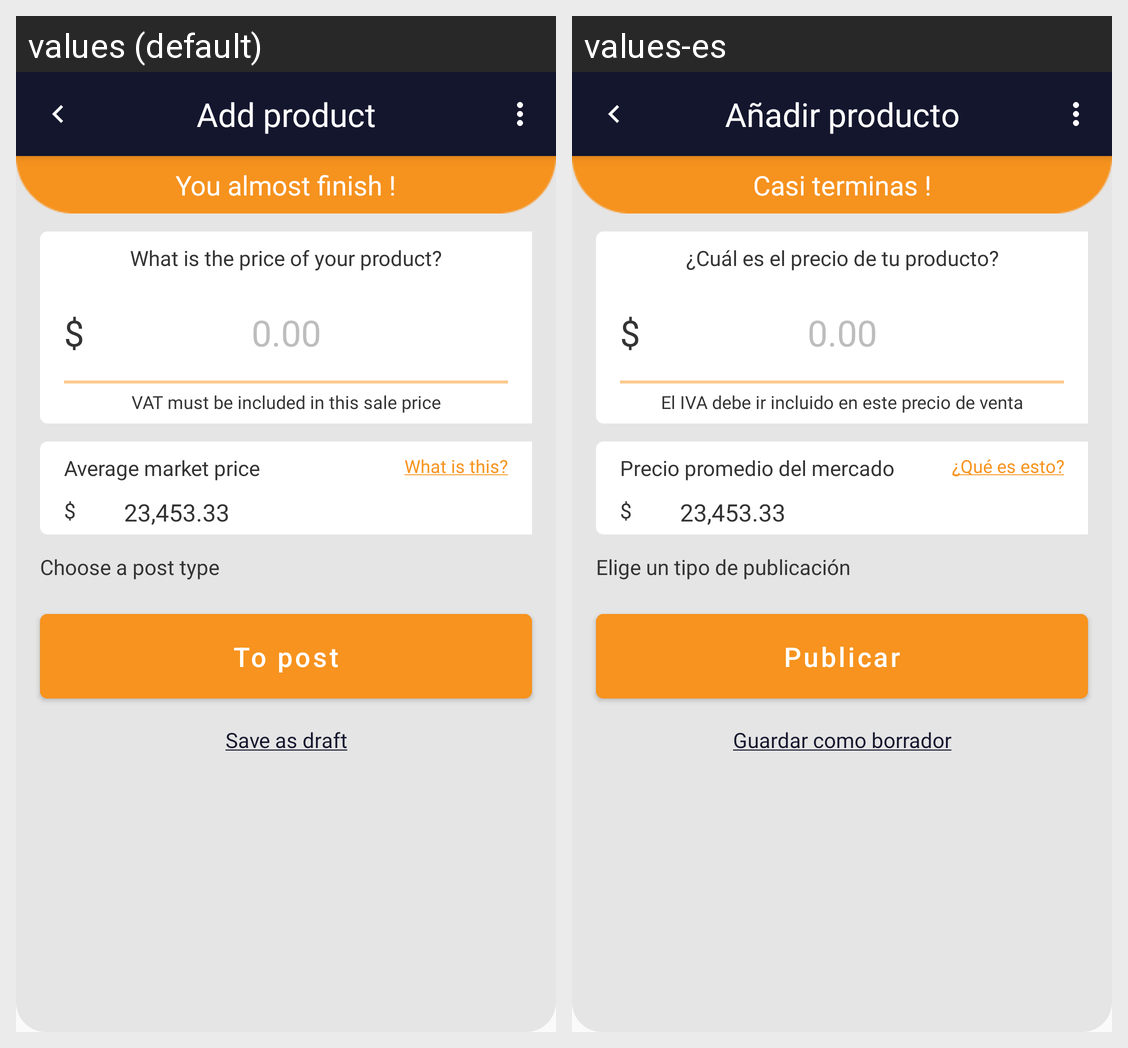

The same Android screen rendered under two of its app's locales, left to right. List the strings drawn on it with the default value and each locale's translation.
Android screen res/layout/activity_add_product_price.xml rendered under 2 locales, left to right: values (default), values-es. Device: Nexus 5 (rendered at 1080×1920; each locale shown at half size, 540×960, under a caption strip naming it); theme Theme.Indiabana.
Strings drawn on this screen, with the default value and each locale's value (text and hints the layout hard-codes, and strings that could not be matched under every locale, appear in the picture but are not listed):

add_product
  values: Add product
  values-es: Añadir producto

what_is_price
  values: What is the price of your product?
  values-es: ¿Cuál es el precio de tu producto?

VAT_must
  values: VAT must be included in this sale price
  values-es: El IVA debe ir incluido en este precio de venta

average_market_price
  values: Average market price
  values-es: Precio promedio del mercado

what_is_this
  values: What is this?
  values-es: ¿Qué es esto?

all_most_finish
  values: You almost finish !
  values-es: Casi terminas !

choose_post_type
  values: Choose a post type
  values-es: Elige un tipo de publicación

to_post
  values: To post
  values-es: Publicar

save_as_draft
  values: Save as draft
  values-es: Guardar como borrador
